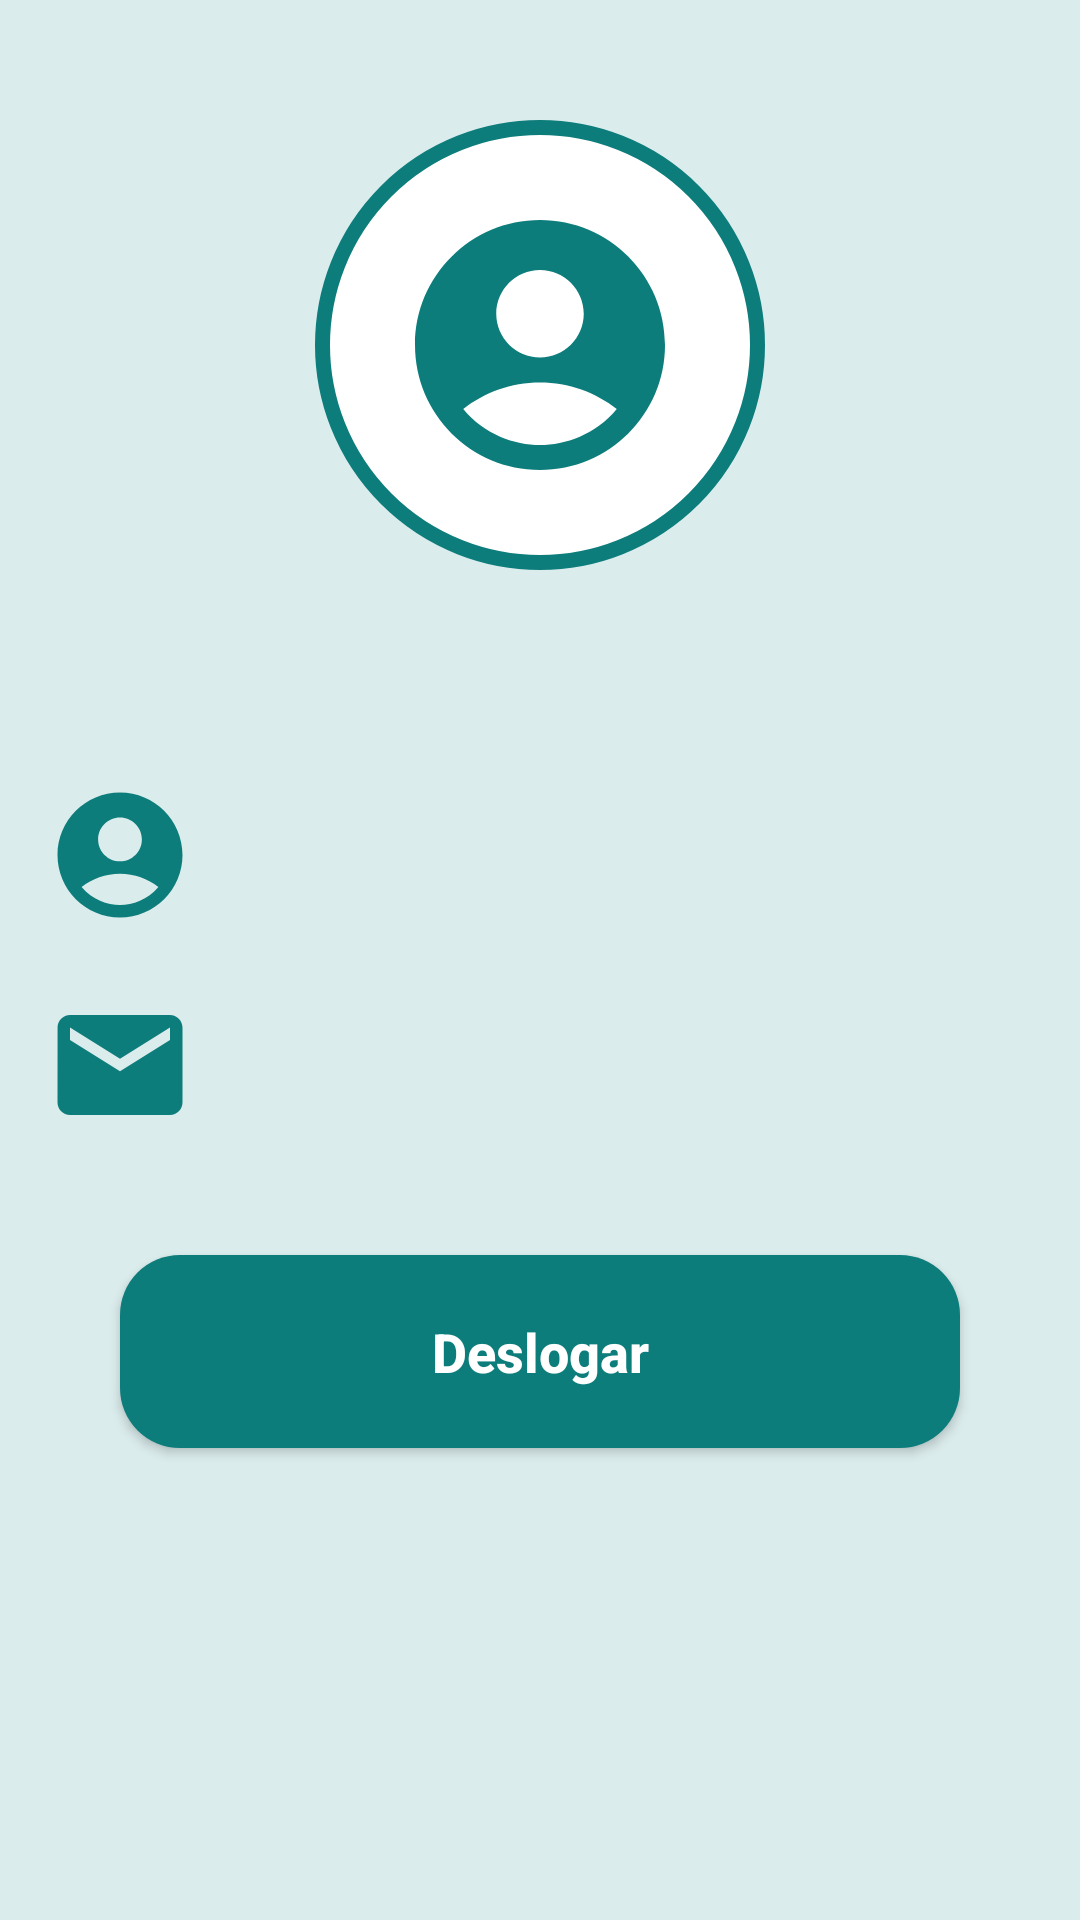

Layout XML and referenced resources for this Android screen:
<!-- AndroidManifest.xml: application theme Theme.EspacoOkamon -->
<!-- res/layout/activity_perfil.xml -->
<?xml version="1.0" encoding="utf-8"?>
<androidx.constraintlayout.widget.ConstraintLayout xmlns:android="http://schemas.android.com/apk/res/android"
    xmlns:app="http://schemas.android.com/apk/res-auto"
    xmlns:tools="http://schemas.android.com/tools"
    android:layout_width="match_parent"
    android:layout_height="match_parent"
    android:background="@drawable/background"
    tools:context=".Perfil">

    <View
        android:id="@+id/view_perfil"
        android:layout_width="150dp"
        android:layout_height="150dp"
        android:layout_marginTop="40dp"
        android:background="@drawable/user_foto"
        app:layout_constraintStart_toStartOf="parent"
        app:layout_constraintEnd_toEndOf="parent"
        app:layout_constraintTop_toTopOf="parent"
        />

    <ImageView
        android:id="@+id/user"
        android:layout_width="100dp"
        android:layout_height="100dp"
        android:src="@drawable/ic_account_circle_24"
        app:layout_constraintStart_toStartOf="@+id/view_perfil"
        app:layout_constraintEnd_toEndOf="@+id/view_perfil"
        app:layout_constraintTop_toTopOf="@+id/view_perfil"
        app:layout_constraintBottom_toBottomOf="@id/view_perfil"/>

    <ImageView
        android:id="@+id/img_user"
        android:layout_width="50dp"
        android:layout_height="50dp"
        android:src="@drawable/ic_account_circle_24"
        android:layout_marginTop="70dp"
        android:layout_marginStart="15dp"
        app:layout_constraintTop_toBottomOf="@id/view_perfil"
        app:layout_constraintStart_toStartOf="parent"/>

    <TextView
        android:id="@+id/nome_perfil"
        android:layout_width="wrap_content"
        android:layout_height="wrap_content"
        android:textSize="18sp"
        android:layout_marginTop="14dp"
        android:layout_marginStart="10dp"
        app:layout_constraintStart_toEndOf="@id/img_user"
        app:layout_constraintTop_toTopOf="@id/img_user"/>

    <ImageView
        android:id="@+id/img_email"
        android:layout_width="50dp"
        android:layout_height="50dp"
        android:src="@drawable/ic_email"
        android:layout_marginTop="20dp"
        android:layout_marginStart="15dp"
        app:layout_constraintTop_toBottomOf="@id/img_user"
        app:layout_constraintStart_toStartOf="parent"/>

    <TextView
        android:id="@+id/email_perfil"
        android:layout_width="wrap_content"
        android:layout_height="wrap_content"
        android:textSize="18sp"
        android:layout_marginTop="14dp"
        android:layout_marginStart="10dp"
        app:layout_constraintStart_toEndOf="@id/img_email"
        app:layout_constraintTop_toTopOf="@id/img_email"/>

    <androidx.appcompat.widget.AppCompatButton
        android:id="@+id/botao_deslogar"
        style="@style/button_style"
        android:layout_marginTop="50dp"
        android:text="@string/deslogar"
        app:layout_constraintStart_toStartOf="parent"
        app:layout_constraintEnd_toEndOf="parent"
        app:layout_constraintTop_toBottomOf="@id/email_perfil"/>

</androidx.constraintlayout.widget.ConstraintLayout>
<!-- resources referenced by this layout -->
<resources>
  <!-- drawable background (drawable) -->
  <?xml version="1.0" encoding="utf-8"?>
  <shape xmlns:android="http://schemas.android.com/apk/res/android">
  
      <solid android:color="#250D7D7C"/>
  
  </shape>
  <!-- drawable ic_account_circle_24 (drawable) -->
  <vector android:height="24dp" android:tint="@color/verde"
      android:viewportHeight="24" android:viewportWidth="24"
      android:width="24dp" xmlns:android="http://schemas.android.com/apk/res/android">
      <path android:fillColor="@android:color/white" android:pathData="M12,2C6.48,2 2,6.48 2,12s4.48,10 10,10s10,-4.48 10,-10S17.52,2 12,2zM12,6c1.93,0 3.5,1.57 3.5,3.5S13.93,13 12,13s-3.5,-1.57 -3.5,-3.5S10.07,6 12,6zM12,20c-2.03,0 -4.43,-0.82 -6.14,-2.88C7.55,15.8 9.68,15 12,15s4.45,0.8 6.14,2.12C16.43,19.18 14.03,20 12,20z"/>
  </vector>
  <!-- drawable ic_email (drawable) -->
  <vector android:height="24dp" android:tint="@color/verde"
      android:viewportHeight="24" android:viewportWidth="24"
      android:width="24dp" xmlns:android="http://schemas.android.com/apk/res/android">
      <path android:fillColor="@android:color/white" android:pathData="M20,4L4,4c-1.1,0 -1.99,0.9 -1.99,2L2,18c0,1.1 0.9,2 2,2h16c1.1,0 2,-0.9 2,-2L22,6c0,-1.1 -0.9,-2 -2,-2zM20,8l-8,5 -8,-5L4,6l8,5 8,-5v2z"/>
  </vector>
  <!-- drawable user_foto (drawable) -->
  <?xml version="1.0" encoding="utf-8"?>
  <shape xmlns:android="http://schemas.android.com/apk/res/android">
  
      <solid android:color="@color/white"/>
      <corners android:radius="100dp"/>
      <stroke android:color="@color/verde" android:width="5dp"/>
  
  </shape>
  <string name="deslogar">Deslogar</string>
  <style name="button_style">
          <item name="android:layout_width">match_parent</item>
          <item name="android:layout_height">wrap_content</item>
          <item name="android:layout_marginLeft">40dp</item>
          <item name="android:layout_marginRight">40dp</item>
          <item name="android:layout_marginTop">15dp</item>
          <item name="android:background">@drawable/botao_app</item>
          <item name="android:padding">20dp</item>
          <item name="android:textColor">@color/white</item>
          <item name="android:textSize">18sp</item>
          <item name="android:textStyle">bold</item>
          <item name="textAllCaps">false</item>
      </style>
  <style name="Theme.EspacoOkamon" parent="Theme.MaterialComponents.DayNight.NoActionBar">
          
          <item name="colorPrimary">@color/purple_500</item>
          <item name="colorPrimaryVariant">@color/purple_700</item>
          <item name="colorOnPrimary">@color/white</item>
          
          <item name="colorSecondary">@color/teal_200</item>
          <item name="colorSecondaryVariant">@color/teal_700</item>
          <item name="colorOnSecondary">@color/black</item>
          
          <item name="android:statusBarColor">?attr/colorPrimaryVariant</item>
          
      </style>
  <color name="verde">#0d7d7c</color>
  <color name="white">#FFFFFFFF</color>
  <!-- drawable botao_app (drawable) -->
  <?xml version="1.0" encoding="utf-8"?>
  <shape xmlns:android="http://schemas.android.com/apk/res/android">
  
      <corners android:radius="20dp"/>
      <solid android:color="@color/verde"/>
  
  </shape>
  <color name="purple_500">#FF6200EE</color>
  <color name="purple_700">#FF3700B3</color>
  <color name="teal_200">#FF03DAC5</color>
  <color name="teal_700">#FF018786</color>
  <color name="black">#FF000000</color>
</resources>
